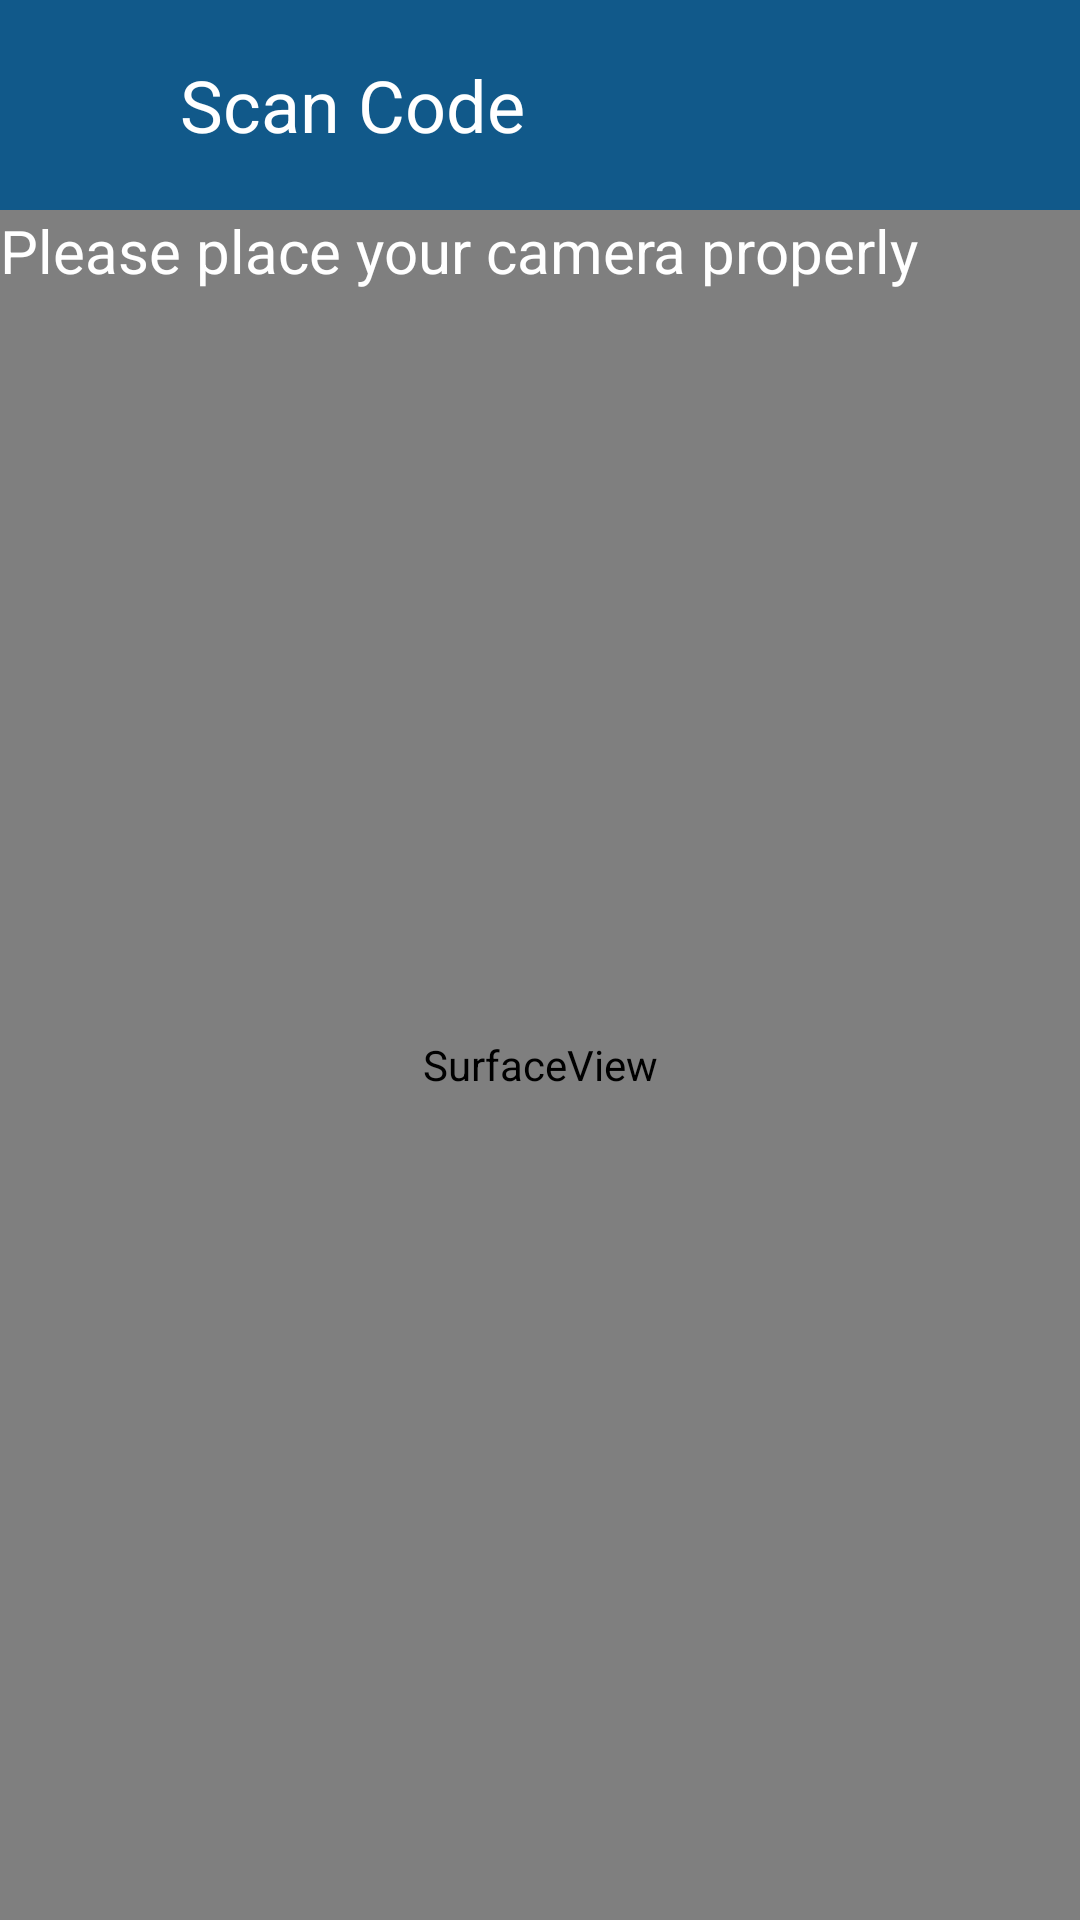

Layout XML and referenced resources for this Android screen:
<!-- AndroidManifest.xml: activity theme Theme.AppCompat.Light.NoActionBar -->
<!-- res/layout/activity_scanned_barcode.xml -->
<?xml version="1.0" encoding="utf-8"?>
<RelativeLayout xmlns:android="http://schemas.android.com/apk/res/android"
    android:layout_width="match_parent"
    android:layout_height="match_parent">

    <LinearLayout
        android:id="@+id/ll_actionBar"
        android:layout_width="match_parent"
        android:layout_height="70dp"
        android:background="@color/blueBg"
        android:orientation="horizontal">

        <ImageView
            android:id="@+id/iv_backButton"
            android:layout_width="30dp"
            android:layout_height="30dp"
            android:layout_gravity="left|center"
            android:layout_margin="10dp"
            android:background="@drawable/ic_left_arrow" />

        <TextView
            android:layout_width="wrap_content"
            android:layout_height="wrap_content"
            android:layout_gravity="start|center"
            android:layout_marginLeft="10dp"
            android:layout_marginTop="10dp"
            android:layout_marginBottom="10dp"
            android:text="@string/scan_code"
            android:textColor="#FFFFFF"
            android:textSize="24sp" />
    </LinearLayout>

    
    
    
    
    
    
    
    

    
    
    
    
    
    
    
    
    
    

    <SurfaceView
        android:id="@+id/surfaceView"
        android:layout_width="match_parent"
        android:layout_height="match_parent"
        android:layout_below="@id/ll_actionBar"
        android:layout_alignParentStart="true"
        android:layout_alignParentLeft="true"
        android:layout_centerVertical="true" />

    <TextView
        android:id="@+id/txtBarcodeValue"
        android:layout_width="wrap_content"
        android:layout_height="wrap_content"
        android:layout_below="@id/ll_actionBar"
        android:layout_marginStart="@dimen/activity_horizontal_margin"
        android:layout_marginLeft="@dimen/activity_horizontal_margin"
        android:text="Please place your camera properly"
        android:textColor="@android:color/white"
        android:textSize="20sp" />


    
    
    
    
    
    

</RelativeLayout>
<!-- resources referenced by this layout -->
<resources>
  <color name="blueBg">#11598A</color>
  <string name="dummy_text">Lorem Ipsum has been the industry\'s standard dummy text ever since the 1500s, when an unknown printer took a galley of type and scrambled it to make a type specimen book</string>
  <string name="scan_code">Scan Code</string>
</resources>
